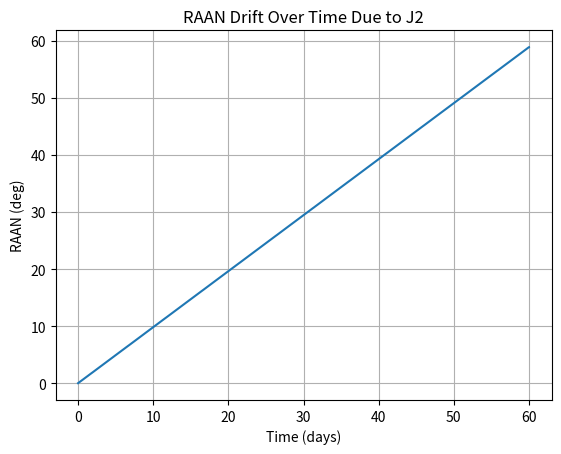
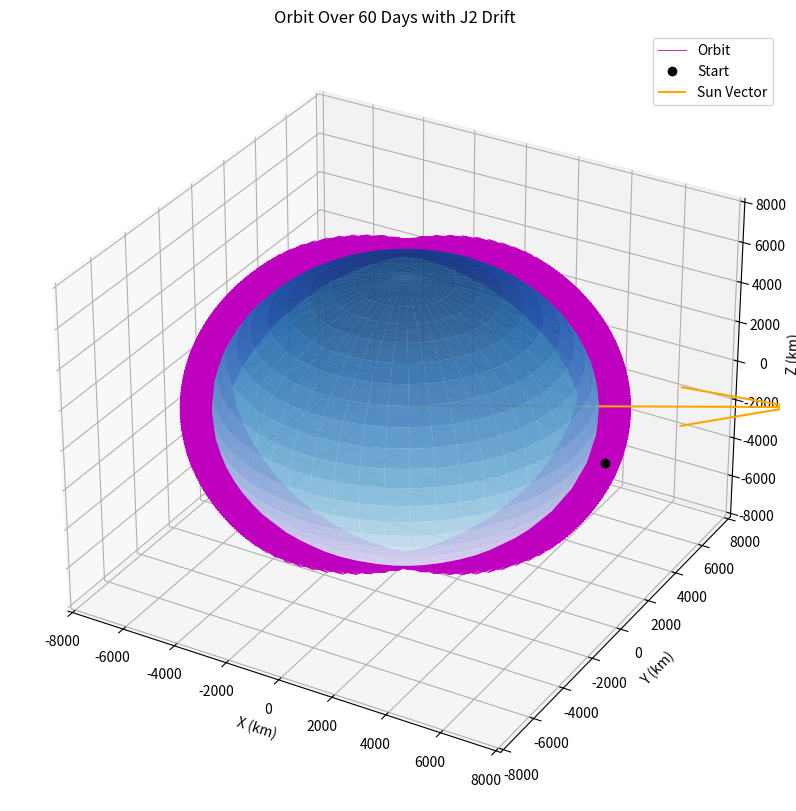
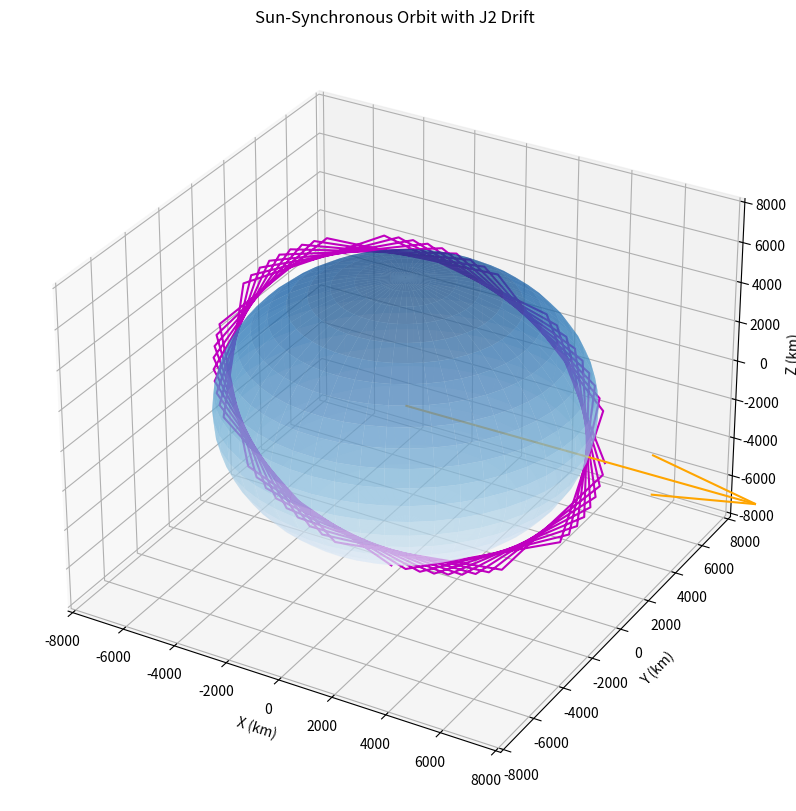

Write the Python code that produced these figures, in order. (Note: this script raises an exception after producing the figures.)
import numpy as np
import matplotlib.pyplot as plt
from scipy.integrate import solve_ivp
from mpl_toolkits.mplot3d import Axes3D
import matplotlib.animation as animation

# parameters
mu_earth = 398600.0  # km^3/s^2
earth_radius = 6378.0  # km
Re = earth_radius
J2 = 1.08263e-3         

# converting orbital elements to position and velocity vectors in ECI frame
def coe_to_rv(a, e, i_deg, raan_deg, argp_deg, nu_deg, mu):
    i = np.radians(i_deg)
    raan = np.radians(raan_deg)
    argp = np.radians(argp_deg)
    nu = np.radians(nu_deg)

    # Compute distance and speed in perifocal frame
    p = a * (1 - e**2)
    r_mag = p / (1 + e * np.cos(nu))

    # Position and velocity in perifocal coordinates (PQW)
    r_pqw = np.array([
        r_mag * np.cos(nu),
        r_mag * np.sin(nu),
        0.0
    ])
    v_pqw = np.array([
        -np.sqrt(mu / p) * np.sin(nu),
        np.sqrt(mu / p) * (e + np.cos(nu)),
        0.0
    ])

    # Rotation matrix to convert PQW to ECI
    Rz_raan = np.array([
        [np.cos(raan), -np.sin(raan), 0],
        [np.sin(raan), np.cos(raan), 0],
        [0, 0, 1]
    ])
    Rx_i = np.array([
        [1, 0, 0],
        [0, np.cos(i), -np.sin(i)],
        [0, np.sin(i), np.cos(i)]
    ])
    Rz_argp = np.array([
        [np.cos(argp), -np.sin(argp), 0],
        [np.sin(argp), np.cos(argp), 0],
        [0, 0, 1]
    ])

    # Final rotation matrix
    R = Rz_raan @ Rx_i @ Rz_argp

    # Convert to ECI frame
    r_eci = R @ r_pqw
    v_eci = R @ v_pqw

    return r_eci, v_eci
#

def sun_vector_eci(t_seconds):
    # Earth orbital angular velocity around the Sun
    days_per_year = 365.25
    omega_sun = 2 * np.pi / (days_per_year * 86400)  # rad/s

    theta = omega_sun * t_seconds  # angle from x-axis
    r_sun = np.array([
        np.cos(theta),
        np.sin(theta),
        0.0
    ])
    return r_sun  # Unit vector in ECI frame

#  two-body gravitational dynamics
def two_body_dynamics_j2(t, y):
    rx, ry, rz, vx, vy, vz = y
    r = np.array([rx, ry, rz])
    norm_r = np.linalg.norm(r)

    # Basic two-body gravitational acceleration
    acc_gravity = -mu_earth * r / norm_r**3

    # J2 perturbation
    z2 = rz**2
    r2 = norm_r**2
    factor = 1.5 * J2 * mu_earth * Re**2 / norm_r**5

    ax_j2 = factor * rx * (1 - 5 * z2 / r2)
    ay_j2 = factor * ry * (1 - 5 * z2 / r2)
    az_j2 = factor * rz * (3 - 5 * z2 / r2)
    acc_j2 = np.array([ax_j2, ay_j2, az_j2])

    acc_total = acc_gravity + acc_j2
    return [vx, vy, vz, acc_total[0], acc_total[1], acc_total[2]]

#

sim_days = 60
#  orbit in 3D
def plot_trajectory(r, times):
    fig = plt.figure(figsize=(10, 10))
    ax = fig.add_subplot(111, projection='3d')

    #  orbit trail
    ax.plot(r[:, 0], r[:, 1], r[:, 2], color='m', linewidth=0.6, label='Orbit')
    ax.plot([r[0, 0]], [r[0, 1]], [r[0, 2]], 'ok', label='Start')

    #  Earth
    u, v = np.mgrid[0:2*np.pi:50j, 0:np.pi:25j]
    x = earth_radius * np.cos(u) * np.sin(v)
    y = earth_radius * np.sin(u) * np.sin(v)
    z = earth_radius * np.cos(v)
    ax.plot_surface(x, y, z, cmap='Blues', alpha=0.7)

    # Sun vector 
    mid_index = len(times) // 2
    sun_vec = sun_vector_eci(times[mid_index])

    ax.quiver(0, 0, 0,
              sun_vec[0], sun_vec[1], sun_vec[2],
              color='orange', length=earth_radius * 2,
              normalize=True, label='Sun Vector')

    #view limits
    max_val = np.max(np.abs(r)) * 1.1
    ax.set_xlim([-max_val, max_val])
    ax.set_ylim([-max_val, max_val])
    ax.set_zlim([-max_val, max_val])
    ax.set_xlabel('X (km)')
    ax.set_ylabel('Y (km)')
    ax.set_zlabel('Z (km)')
    ax.set_title(f'Orbit Over {sim_days} Days with J2 Drift')
    ax.legend()
    plt.show()



def sun_sync_inclination(a_km):
    J2 = 1.08263e-3
    Re = 6378.0  # km
    mu = 398600.0  # km^3/s^2

    # Target RAAN rate for Sun-synchronous orbit: 360°/365.25 days = 0.9856 deg/day
    dOmega_dt_target = -0.9856 * (np.pi / 180) / 86400  # rad/s

    factor = -2 * dOmega_dt_target / (3 * J2 * (Re / a_km)**2 * np.sqrt(mu / a_km**3))
    if abs(factor) > 1.0:
        raise ValueError("Invalid orbit altitude — no real solution for inclination.")
    return np.degrees(np.arccos(factor))


#
e = 0
perigee_altitude = 1050  # km above Earth surface
r_p = earth_radius + perigee_altitude
a = r_p / (1 - e)  # Set semi-major axis to keep perigee realistic
i = sun_sync_inclination(a)  #  Sun-synchronous inclination
raan = 0.0               # RAAN (deg)
argp = 0.0                # Argument of perigee (deg) initial value
nu = 0.0                  # True anomaly at start (deg)

# orbital elements to state vector
r0, v0 = coe_to_rv(a, e, i, raan, argp, nu, mu_earth)
y0 = np.hstack((r0, v0))

# Time span for one full orbit
orbital_period = 2 * np.pi * np.sqrt(a**3 / mu_earth)
# Simulate for 3 months
t_final = sim_days * 86400  # seconds
t_span = (0, t_final)
t_eval = np.linspace(t_span[0], t_span[1], int(sim_days * 96))  
# 96 points per day around 1 point every 15 minutes

# Integrate 
sol = solve_ivp(two_body_dynamics_j2, t_span, y0, t_eval=t_eval, method='RK45', rtol=1e-9, atol=1e-9)

##
velocity = sol.y[3:6, :].T  # Satellite velocity over time
times = sol.t

sun_angles = []
##
r_eci = sol.y[:3, :].T
v_eci = sol.y[3:6, :].T
raan_list = []

for i in range(len(times)):
    r = r_eci[i]
    v = v_eci[i]

    h = np.cross(r, v)
    n = np.cross([0, 0, 1], h)

    if np.linalg.norm(n) < 1e-6:
        raan = 0.0
    else:
        n_unit = n / np.linalg.norm(n)
        raan = np.arccos(np.clip(n_unit[0], -1.0, 1.0))
        if n_unit[1] < 0:
            raan = 2 * np.pi - raan
    raan_list.append(np.degrees(raan))
    
    
    #plot actual raan drift 
plt.figure()
plt.plot(times / 86400, raan_list)
plt.xlabel('Time (days)')
plt.ylabel('RAAN (deg)')
plt.title('RAAN Drift Over Time Due to J2')
plt.grid()
plt.pause(0.001)

for i in range(len(times)):
    v = velocity[i]
    sun_vec = sun_vector_eci(times[i])
    
    # Normalize vectors
    v_unit = v / np.linalg.norm(v)
    s_unit = sun_vec / np.linalg.norm(sun_vec)
    
    # Angle between them (in degrees)
    dot = np.clip(np.dot(v_unit, s_unit), -1.0, 1.0)
    angle_deg = np.degrees(np.arccos(dot))
    sun_angles.append(angle_deg)




# Extract and plot trajectory
r_traj = sol.y[:3, :].T
plot_trajectory(r_traj, times)





# === LIVE ANIMATION FUNCTION ===
def animate_orbit_gif(r_traj_local, times_local):
    fig = plt.figure(figsize=(10, 10))
    ax = fig.add_subplot(111, projection='3d')

    # Plot Earth
    u, v = np.mgrid[0:2*np.pi:50j, 0:np.pi:25j]
    x = earth_radius * np.cos(u) * np.sin(v)
    y = earth_radius * np.sin(u) * np.sin(v)
    z = earth_radius * np.cos(v)
    ax.plot_surface(x, y, z, cmap='Blues', alpha=0.5)

    # Set plot limits
    max_val = np.max(np.linalg.norm(r_traj_local, axis=1)) * 1.1
    ax.set_xlim([-max_val, max_val])
    ax.set_ylim([-max_val, max_val])
    ax.set_zlim([-max_val, max_val])
    ax.set_xlabel("X (km)")
    ax.set_ylabel("Y (km)")
    ax.set_zlabel("Z (km)")
    ax.set_title("Sun-Synchronous Orbit with J2 Drift")

    trail, = ax.plot([], [], [], 'm', lw=1.5, label='Orbit')
    sun_arrow = [None]

    def update(frame):
        r_now = r_traj_local[:frame + 1]
        trail.set_data(r_now[:, 0], r_now[:, 1])
        trail.set_3d_properties(r_now[:, 2])

        if sun_arrow[0] is not None:
            sun_arrow[0].remove()

        sun_vec = sun_vector_eci(times_local[frame])
        sun_arrow[0] = ax.quiver(0, 0, 0,
                                 sun_vec[0], sun_vec[1], sun_vec[2],
                                 color='orange', length=earth_radius * 2, normalize=True)

        return trail, sun_arrow[0]

    ani = animation.FuncAnimation(fig, update, frames=len(r_traj_local), interval=20, blit=False)

    
    ani.save("sun_sync_orbit.mp4", writer='ffmpeg', fps=30, bitrate=1800)
    

plt.legend()
plt.show()

if __name__ == "__main__":
    animate_orbit_gif(r_traj, times)
